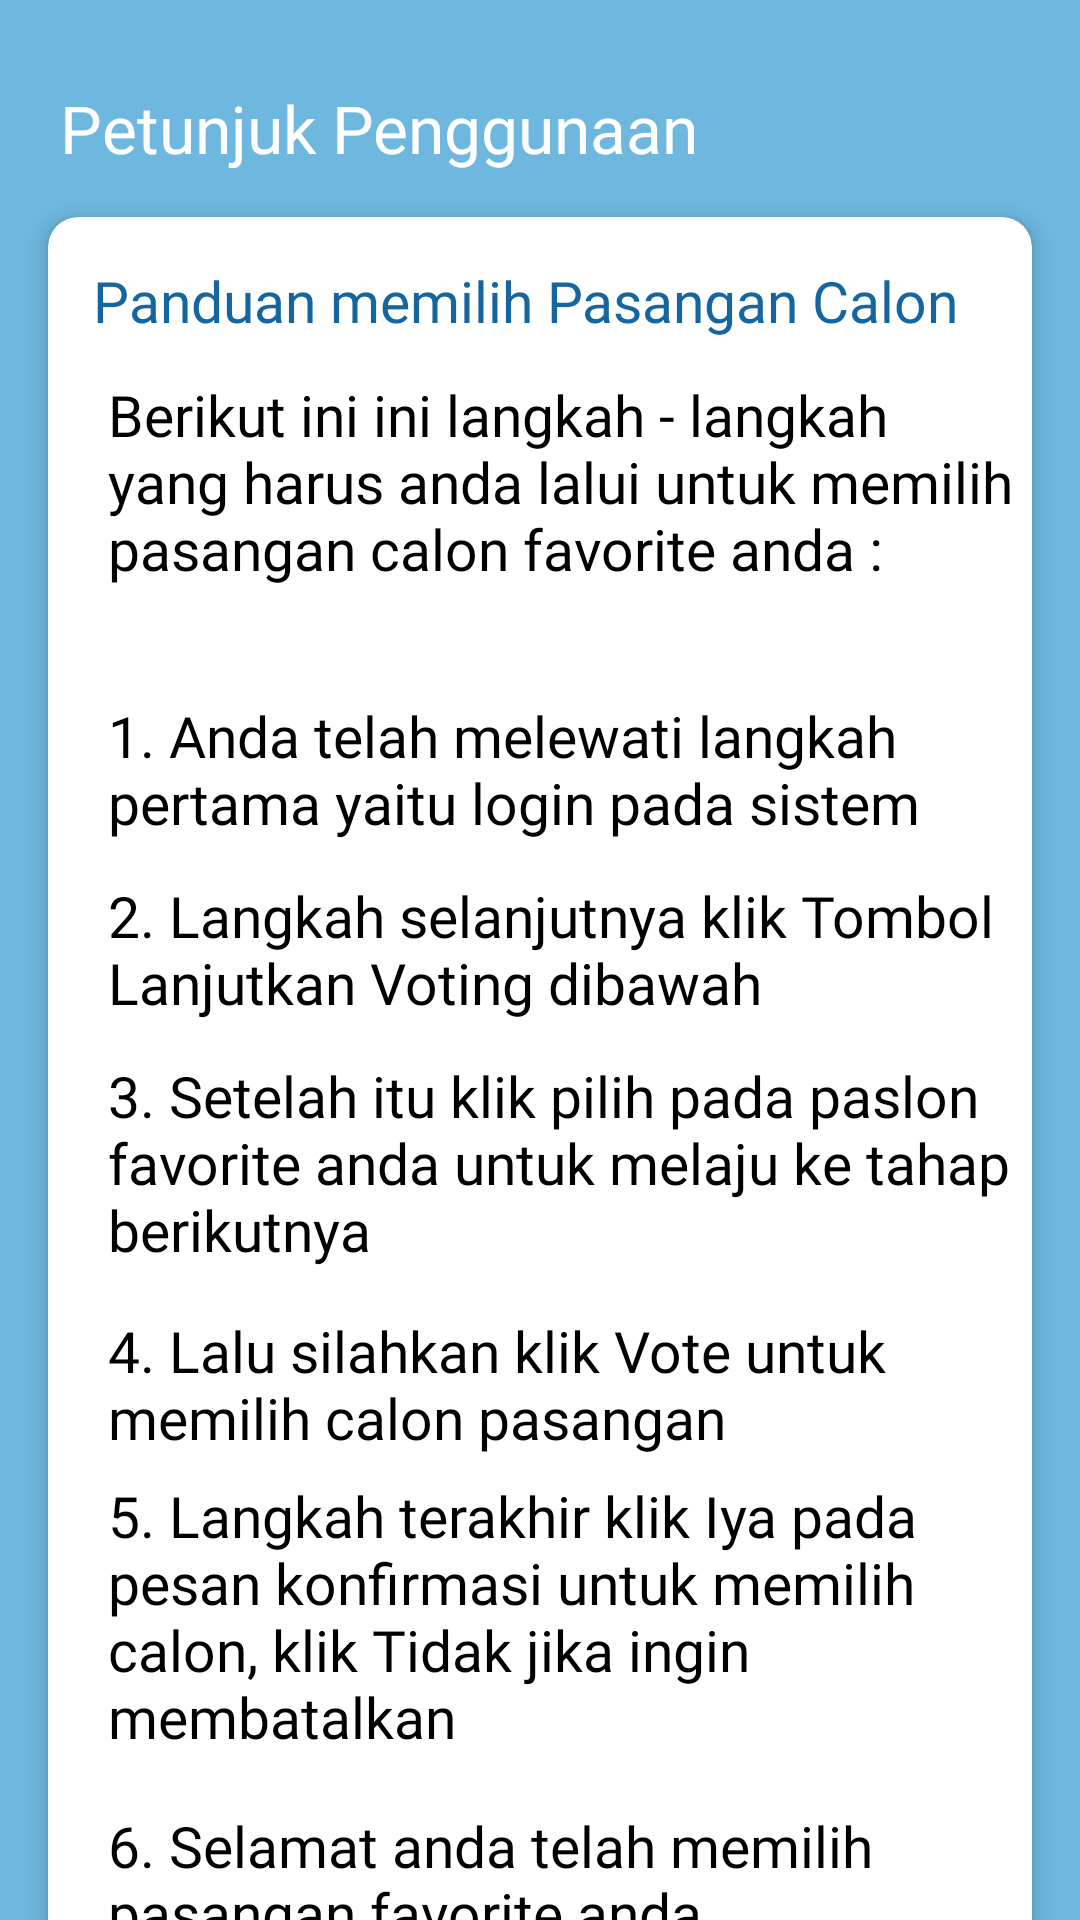

Produce the Android XML layout that renders to this screen, including the resource entries it uses.
<!-- AndroidManifest.xml: application theme Theme.ProjectSIVosis -->
<!-- res/layout/petunjuk.xml -->
<?xml version="1.0" encoding="utf-8"?>
<LinearLayout xmlns:android="http://schemas.android.com/apk/res/android"
    xmlns:app="http://schemas.android.com/apk/res-auto"
    xmlns:tools="http://schemas.android.com/tools"
    android:layout_width="match_parent"
    android:layout_height="match_parent"
    android:orientation="vertical"
    android:background="@color/biru">

    <TextView
        android:layout_width="wrap_content"
        android:layout_height="wrap_content"
        android:layout_marginLeft="20dp"
        android:layout_marginTop="28dp"
        android:fontFamily="@font/poppinssemibold"
        android:text="Petunjuk Penggunaan"
        android:textColor="@color/white"
        android:textSize="22dp"/>

    <androidx.cardview.widget.CardView
        android:layout_width="match_parent"
        android:layout_height="700dp"
        android:layout_marginHorizontal="16dp"
        android:layout_marginTop="15dp"
        android:minHeight="16dp"
        app:cardCornerRadius="10dp"
        app:cardElevation="4dp"
        tools:ignore="ExtraText">

        <TextView
            android:layout_width="wrap_content"
            android:layout_height="wrap_content"
            android:layout_marginStart="15dp"
            android:layout_marginTop="15dp"
            android:fontFamily="@font/poppinssemibold"
            android:text="Panduan memilih Pasangan Calon"
            android:textColor="@color/birutua"
            android:textSize="19dp"/>

        <TextView
            android:layout_width="wrap_content"
            android:layout_height="wrap_content"
            android:layout_marginStart="20dp"
            android:layout_marginTop="53dp"
            android:fontFamily="@font/poppinsregular"
            android:textColor="@color/black"
            android:text="Berikut ini ini langkah - langkah yang harus anda lalui untuk memilih pasangan calon favorite anda :"
            android:textSize="19dp"/>

        <TextView
            android:layout_width="wrap_content"
            android:layout_height="wrap_content"
            android:layout_marginStart="20dp"
            android:layout_marginTop="160dp"
            android:fontFamily="@font/poppinsregular"
            android:textColor="@color/black"
            android:text="1. Anda telah melewati langkah pertama yaitu login pada sistem"
            android:textSize="19dp"/>

        <TextView
            android:layout_width="wrap_content"
            android:layout_height="wrap_content"
            android:layout_marginStart="20dp"
            android:layout_marginTop="220dp"
            android:fontFamily="@font/poppinsregular"
            android:textColor="@color/black"
            android:text="2. Langkah selanjutnya klik Tombol Lanjutkan Voting dibawah"
            android:textSize="19dp"/>

        <TextView
            android:layout_width="wrap_content"
            android:layout_height="wrap_content"
            android:layout_marginStart="20dp"
            android:layout_marginTop="280dp"
            android:fontFamily="@font/poppinsregular"
            android:textColor="@color/black"
            android:text="3. Setelah itu klik pilih pada paslon favorite anda untuk melaju ke tahap berikutnya"
            android:textSize="19dp"/>

        <TextView
            android:layout_width="wrap_content"
            android:layout_height="wrap_content"
            android:layout_marginStart="20dp"
            android:layout_marginTop="365dp"
            android:fontFamily="@font/poppinsregular"
            android:textColor="@color/black"
            android:text="4. Lalu silahkan klik Vote untuk memilih calon pasangan"
            android:textSize="19dp"/>

        <TextView
            android:layout_width="wrap_content"
            android:layout_height="wrap_content"
            android:layout_marginStart="20dp"
            android:layout_marginTop="420dp"
            android:fontFamily="@font/poppinsregular"
            android:textColor="@color/black"
            android:text="5. Langkah terakhir klik Iya pada pesan konfirmasi untuk memilih calon, klik Tidak jika ingin membatalkan"
            android:textSize="19dp"/>

        <TextView
            android:layout_width="wrap_content"
            android:layout_height="wrap_content"
            android:layout_marginStart="20dp"
            android:layout_marginTop="530dp"
            android:fontFamily="@font/poppinsregular"
            android:textColor="@color/black"
            android:text="6. Selamat anda telah memilih pasangan favorite anda"
            android:textSize="19dp"/>

        <Button
            android:id="@+id/btnkndt"
            android:layout_width="292dp"
            android:layout_height="45dp"
            android:layout_marginStart="35dp"
            android:layout_marginTop="620dp"
            android:background="@drawable/custom_button"
            android:fontFamily="@font/poppinssemibold"
            android:textColor="@color/white"
            android:textSize="15dp"
            android:text="Lanjutkan Voting" />

    </androidx.cardview.widget.CardView>

</LinearLayout>
<!-- resources referenced by this layout -->
<resources>
  <color name="biru">#6EB7DF</color>
  <color name="birutua">#1566A0</color>
  <color name="black">#FF000000</color>
  <color name="white">#FFFFFFFF</color>
  <!-- drawable custom_button (drawable) -->
  <?xml version="1.0" encoding="utf-8"?>
  <shape xmlns:android="http://schemas.android.com/apk/res/android">
  
      <solid android:color="@color/birutua"/>
          <corners android:radius="13dp"/>
  
  </shape>
  <style name="Theme.ProjectSIVosis" parent="Base.Theme.ProjectSIVosis" />
  <style name="Base.Theme.ProjectSIVosis" parent="Theme.Material3.DayNight.NoActionBar">
          
          
      </style>
</resources>
